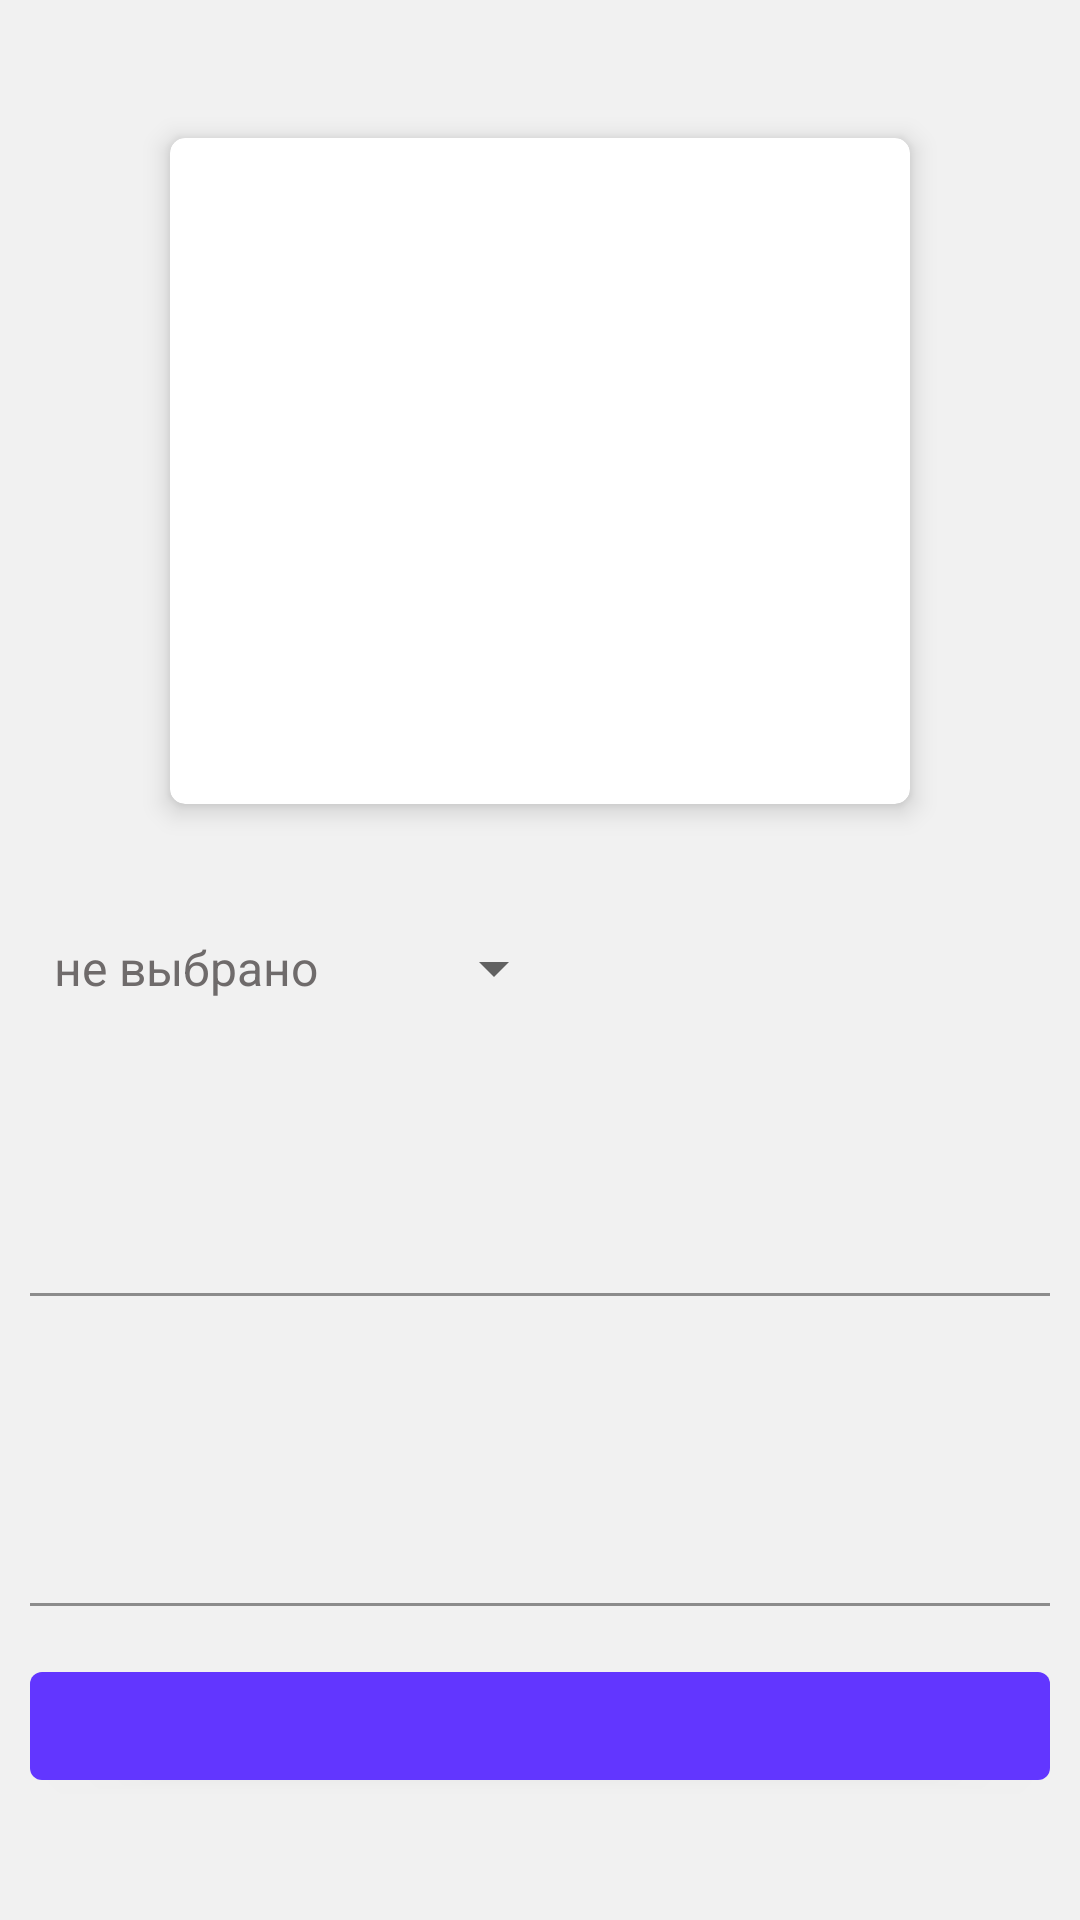

This screen was rendered from an Android layout file. Write that file and the resources it references.
<!-- AndroidManifest.xml: application theme AppTheme -->
<!-- res/layout/fragment_metaphoric_card.xml -->
<?xml version="1.0" encoding="utf-8"?>
<androidx.constraintlayout.widget.ConstraintLayout
    xmlns:android="http://schemas.android.com/apk/res/android"
    xmlns:app="http://schemas.android.com/apk/res-auto"
    android:layout_width="match_parent"
    android:layout_height="match_parent"
    android:padding="10dp">

    <TextView
        android:id="@+id/metaph_card_header"
        style="@style/AppTheme.HeaderBlue"
        app:layout_constraintLeft_toLeftOf="parent"
        app:layout_constraintTop_toTopOf="parent" />

    <ScrollView
        android:id="@+id/card_layout_scrollview"
        android:layout_width="match_parent"
        android:layout_height="wrap_content"
        app:layout_constraintTop_toBottomOf="@+id/metaph_card_header">

        <LinearLayout
            android:layout_width="match_parent"
            android:layout_height="wrap_content"
            android:orientation="vertical">

            <androidx.cardview.widget.CardView
                style="@style/AppTheme.CommonCardView"
                android:layout_gravity="center_horizontal"
                android:layout_width="260dp"
                android:layout_height="240dp">

                <ImageView
                    android:id="@+id/card_image_view"
                    android:layout_width="match_parent"
                    android:layout_height="match_parent"
                    android:contentDescription="@string/working_with_methaporic_card" />

            </androidx.cardview.widget.CardView>

            <TextView
                android:id="@+id/emotion_of_card"
                style="@style/AppTheme.HeaderWithDrawable"/>

            <Spinner
                android:id="@+id/session_emotion_spinner"
                style="@style/Widget.AppCompat.Spinner.DropDown"
                android:layout_marginBottom="10dp"
                android:layout_width="wrap_content"
                android:layout_height="wrap_content"
                android:entries="@array/emotions_all" />

            <TextView
                android:id="@+id/card_connection"
                style="@style/AppTheme.HeaderWithDrawable"/>

            <com.google.android.material.textfield.TextInputLayout
                android:id="@+id/connection_input_layout"
                style="@style/AppTheme.ScreeningTextInputLayout"
                android:imeOptions="actionNext">

                <com.google.android.material.textfield.TextInputEditText
                    android:id="@+id/connection_edit_text"
                    style="@style/AppTheme.ScreeningEditText"
                    android:drawableStart="@drawable/ic_situation" />
            </com.google.android.material.textfield.TextInputLayout>

            <TextView
                android:id="@+id/card_resolution"
                style="@style/AppTheme.HeaderWithDrawable"
                app:drawableStartCompat="@drawable/ic_situation" />

            <com.google.android.material.textfield.TextInputLayout
                android:id="@+id/today_resolution_input_layout"
                style="@style/AppTheme.ScreeningTextInputLayout"
                android:imeOptions="actionNext">

                <com.google.android.material.textfield.TextInputEditText
                    android:id="@+id/today_resolution_edit_text"
                    style="@style/AppTheme.ScreeningEditText"
                    android:drawableStart="@drawable/ic_situation" />
            </com.google.android.material.textfield.TextInputLayout>

            <com.google.android.material.button.MaterialButton
                android:id="@+id/go_to_final_step"
                android:layout_width="match_parent"
                android:layout_height="wrap_content" />
        </LinearLayout>
    </ScrollView>

</androidx.constraintlayout.widget.ConstraintLayout>
<!-- resources referenced by this layout -->
<resources>
  <array name="emotions_all">
          <item>не выбрано</item>
          <item>тревога</item>
          <item>страх</item>
          <item>ужас</item>
          <item>сочуствие</item>
          <item>радость</item>
          <item>интерес</item>
          <item>удивление</item>
          <item>благодарность</item>
          <item>нежность</item>
          <item>любовь</item>
          <item>разочарование</item>
          <item>сожаление</item>
          <item>обида</item>
          <item>печаль</item>
          <item>тоска</item>
          <item>отчаяние</item>
          <item>смущение</item>
          <item>стыд</item>
          <item>вина</item>
          <item>презрение</item>
          <item>зависть</item>
          <item>отвращение</item>
          <item>пустота</item>
          <item>раздражение</item>
          <item>гнев</item>
      </array>
  <string name="working_with_methaporic_card">Работа с метафорической картой</string>
  <style name="AppTheme.CommonCardView">
          <item name="android:layout_height">wrap_content</item>
          <item name="android:layout_width">match_parent</item>
          <item name="cardUseCompatPadding">true</item>
          <item name="cardElevation">5dp</item>
          <item name="cardCornerRadius">5dp</item>
      </style>
  <style name="AppTheme.HeaderBlue" parent="TextAppearance.MaterialComponents.Headline6">
          <item name="android:layout_height">wrap_content</item>
          <item name="android:layout_width">wrap_content</item>
          <item name="android:layout_marginBottom">8dp</item>
          <item name="android:textStyle">bold</item>
          <item name="android:textColor">@color/colorGrey</item>
      </style>
  <style name="AppTheme.HeaderWithDrawable" parent="TextAppearance.MaterialComponents.Body1">
          <item name="android:layout_height">wrap_content</item>
          <item name="android:layout_width">wrap_content</item>
          <item name="android:layout_marginBottom">12dp</item>
          <item name="android:textSize">16sp</item>
          <item name="android:textColor">@color/colorGrey</item>
          <item name="android:drawablePadding">8dp</item>
          <item name="android:drawableTint" tools:targetApi="m">@color/colorOrange</item>
      </style>
  <style name="AppTheme.ScreeningEditText">
          <item name="android:layout_height">wrap_content</item>
          <item name="android:layout_width">match_parent</item>
          <item name="android:textSize">16sp</item>
          <item name="android:maxLength">30000</item>
          <item name="android:background">@android:color/transparent</item>
  
          <item name="android:drawablePadding">8dp</item>
          <item name="android:drawableTint" tools:targetApi="m">@color/colorOrange</item>
      </style>
  <style name="AppTheme.ScreeningTextInputLayout" parent="Widget.MaterialComponents.TextInputLayout.FilledBox.Dense">
          <item name="android:layout_height">wrap_content</item>
          <item name="android:layout_width">match_parent</item>
          <item name="android:layout_marginBottom">16dp</item>
      </style>
  <style name="AppTheme" parent="Theme.MaterialComponents.Light.NoActionBar">
          
          <item name="colorPrimary">@color/colorBlueComplimentaryToOrange</item>
          <item name="colorPrimaryDark">@color/colorPrimaryDark</item>
          <item name="colorSecondaryVariant">@color/colorBlueComplimentaryToOrange</item>
          <item name="colorSecondary">@color/colorLightGrey</item>
          <item name="colorAccent">@color/colorActive</item>
          <item name="android:colorBackground">@color/background_light_grey</item>
  
          <item name="android:textColor">@color/colorGrey</item>
      </style>
  <color name="colorGrey">#6F6B6B</color>
  <color name="colorOrange">#FF9800</color>
  <color name="colorBlueComplimentaryToOrange">#6236FF</color>
  <color name="colorPrimaryDark">#2D09AD</color>
  <color name="colorLightGrey">#BCC7B1</color>
  <color name="colorActive">#F5665B</color>
  <color name="background_light_grey">#F1F1F1</color>
</resources>
